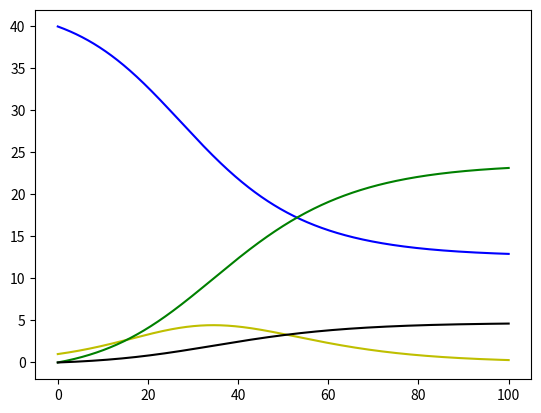

The matplotlib source for this figure:
#  Zadanie 1 Model SIR
#  S' = -beta * I * S/n
#  I' = beta * I * S - gamma * I - mu*I
#  R' = gamma * I
#  D' = mu * I
#  N - ogólna populacja = S + I + R + D

from matplotlib.pyplot import*
from scipy.integrate import odeint
from numpy import *
import numpy as np


def model_sir(y, t, beta=0.2, gamma=0.1, mu=0.02):
    S, I, R, D = y
    dt = [(-beta * I * S/(S + I + R + D)), (beta * I * S/(S + I + R + D) - gamma * I - mu*I), (gamma * I), (mu*I)]
    return dt


# parametry symulacji
t_min = 0
t_max = 100
dt = 0.1

t = np.arange(t_min, t_max, dt)
X = odeint(model_sir, (40, 1, 0, 0), t)

t = linspace(0, 100, 1000)

fig = figure()
ax = fig.add_subplot(111, axisbelow=True)
ax.plot(t, X[:, 0], 'b', label='S')
ax.plot(t, X[:, 1], 'y-', label='I')
ax.plot(t, X[:, 2], 'g', label='R')
ax.plot(t, X[:, 3], 'black', label='D')

show()


